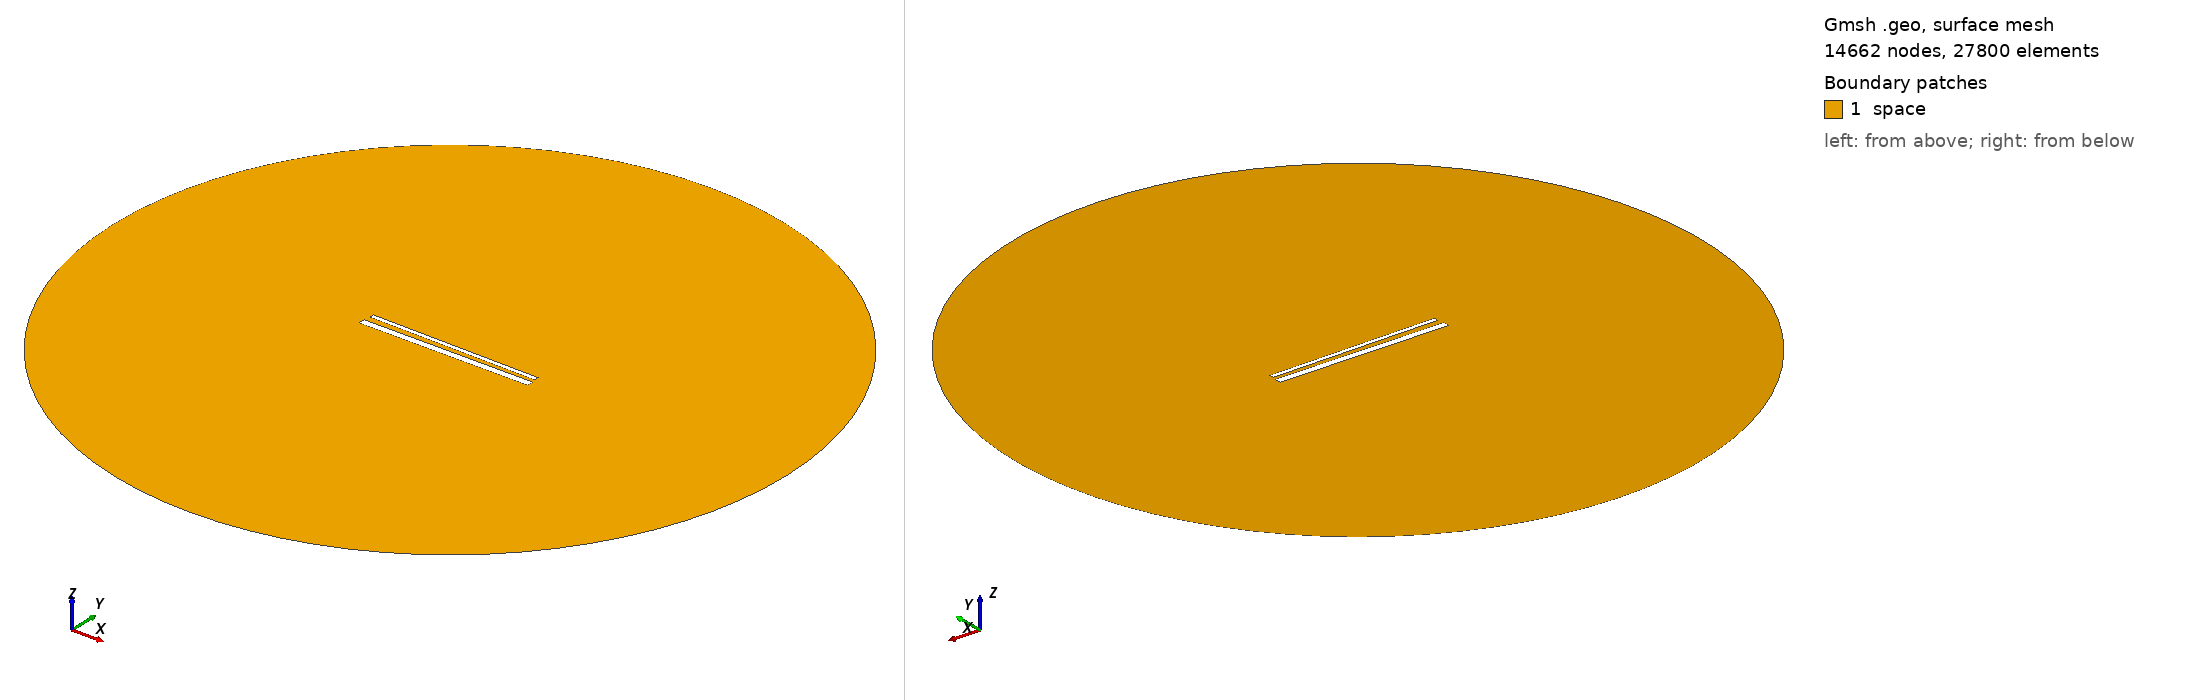

Gmsh geometry script, surface-meshed: 14662 nodes, 27800 surface elements. Boundary patches (legend numbers): 1 space. Left view from above one corner, right view from below the opposite corner. Legend entries are the model's physical surfaces. The drawing asked Gmsh for element sizes between 1% and 20% of the model's largest extent; the script's own settings can give other sizes.

=== 979.geo (drawn) ===
// Set the geometry kernel
SetFactory("OpenCASCADE");

//---------------------------------------
// Rectangles
//---------------------------------------

// Rectangle 1 (top)
Point(1) = {-49.4, 1.738888888888889, 0, 1.0};
Point(2) = {49.4, 1.738888888888889, 0, 1.0};
Point(3) = {49.4, 4.53888888888889, 0, 1.0};
Point(4) = {-49.4, 4.53888888888889, 0, 1.0};

Line(1) = {1, 2};
Line(2) = {2, 3};
Line(3) = {3, 4};
Line(4) = {4, 1};

Line Loop(1) = {1, 2, 3, 4};
Plane Surface(1) = {1};

Rotate { {0, 0, 1}, {0,  1.1388888888888888,  0}, -0.014 } {
  Surface{1};
}

// Rectangle 2 (bottom)
Point(5) = {-50,-1.1388888888888888, 0, 1.0};
Point(6) = { 50,-1.1388888888888888, 0, 1.0};
Point(7) = { 50,-5.138888888888889, 0, 1.0};
Point(8) = {-50,-5.138888888888889, 0, 1.0};

Line(5) = {5, 6};
Line(6) = {6, 7};
Line(7) = {7, 8};
Line(8) = {8, 5};

Line Loop(2) = {5, 6, 7, 8};
Plane Surface(2) = {2}; 


//---------------------------------------
// Circle
//---------------------------------------

// Define points
Point(9) = {0, 0, 0};        // Center
Point(10) = {200, 0, 0};     // Start point
Point(11) = {0, 200, 0};     // 90 degrees
Point(12) = {-200, 0, 0};    // 180 degrees
Point(13) = {0, -200, 0};    // 270 degrees

// Define circle arcs (each needs start, center, end)
Circle(9) = {10, 9, 11};
Circle(10) = {11, 9, 12};
Circle(11) = {12, 9, 13};
Circle(12) = {13, 9, 10};

// Define curve loop and surface if needed
Curve Loop(3) = {9, 10, 11, 12};
Surface(3) = {3};

// Subtract Rectangles from Circle
BooleanDifference{ Surface{3}; Delete; }{ Surface{1}; Surface{2}; Delete; }

//---------------------------------------
// Transfinite Lines and Surface
//---------------------------------------
r = 7;
Transfinite Line {1, 3} = 50*r Using Progression 1;
Transfinite Line {2, 4} = 2*r Using Progression 1;
Transfinite Line {5, 7} = 50*r Using Progression 1;
Transfinite Line {6, 8} = 2*r Using Progression 1;
Transfinite Line {9, 10, 11, 12} = 20 Using Progression 1;

//---------------------------------------
// Define Physical Groups
//---------------------------------------                

//--- Physical Curves
// Physical groups for boundaries
Physical Line("force_segment", 10) = {1};
Physical Line("upper_plate", 11) = {2, 3, 4};
Physical Line("lower_plate", 12) = {5, 6, 7, 8};
Physical Line("boundary", 20) = {9, 10, 11, 12};

//--- Physical Surfaces
Physical Surface("space", 30) = {3};

//---------------------------------------
// 6. Generate the Mesh
//---------------------------------------
Mesh 2;  // 2D mesh generation
